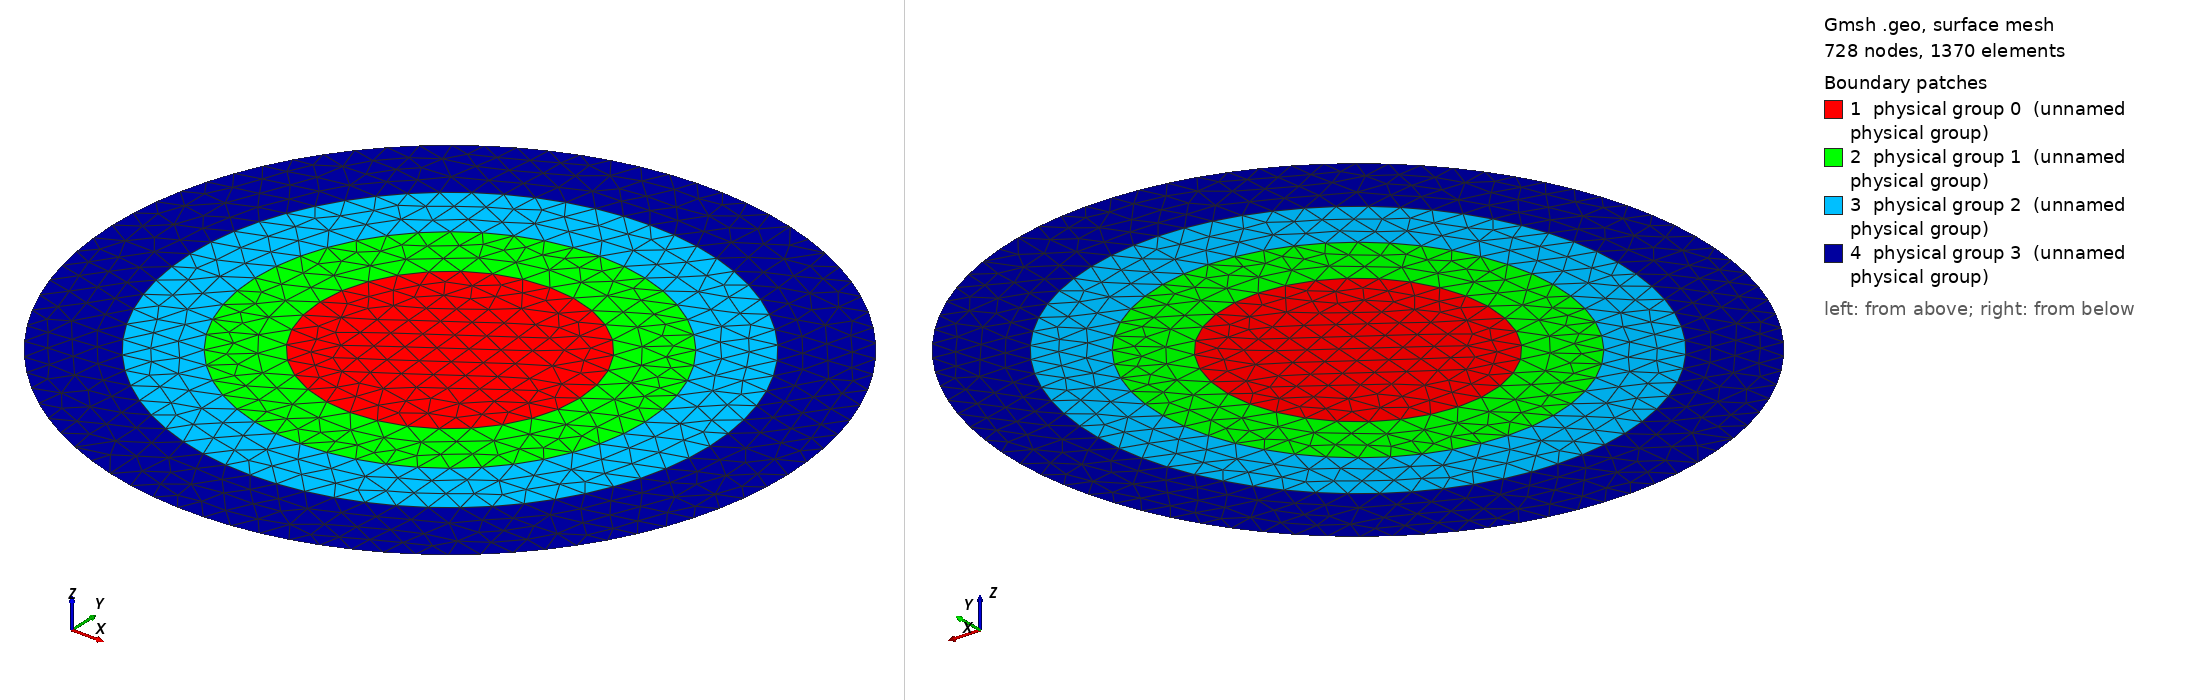

Gmsh geometry script, surface-meshed: 728 nodes, 1370 surface elements. Boundary patches (legend numbers): 1 physical group 0 (unnamed physical group), 2 physical group 1 (unnamed physical group), 3 physical group 2 (unnamed physical group), 4 physical group 3 (unnamed physical group). Left view from above one corner, right view from below the opposite corner. Legend entries are the model's physical surfaces. The drawing asked Gmsh for element sizes between 1% and 20% of the model's largest extent; the script's own settings can give other sizes.

=== multi_layered_disk.geo (drawn) ===
lc = 1.0;
R[] = {5, 7.5, 10, 13};
ncomp = #R[];
Printf("Number compartments %g", ncomp);
jump=0;
j=0;
For comp In {0:ncomp-1}
    Printf("compartment %g, radius %g", comp, R[comp]);
    r=R[comp];
    Point(1+jump) = {-r, 0, 0, lc};
    Point(2+jump) = {r, 0, 0, lc};
    Point(3+jump) = {0, 0, 0, lc};
    Circle(1+jump) = {1+jump,3+jump,2+jump};
    Circle(2+jump) = {2+jump,3+jump,1+jump};
    If (jump==0) 
       	Line Loop(10) = {1, 2};
    Else
	Line Loop(10+jump) = {1+jump, 2+jump, 1+jump-3, 2+jump-3};
    EndIf
    j +=1;
    Plane Surface(j) = {10+jump};
    Physical Surface(j-1) = {j};
    jump=jump+3;
EndFor
Mesh 2;
Coherence Mesh;
Printf("Completed the task!");//+
//
//+
//Physical Surface("1", 21) = {1};
